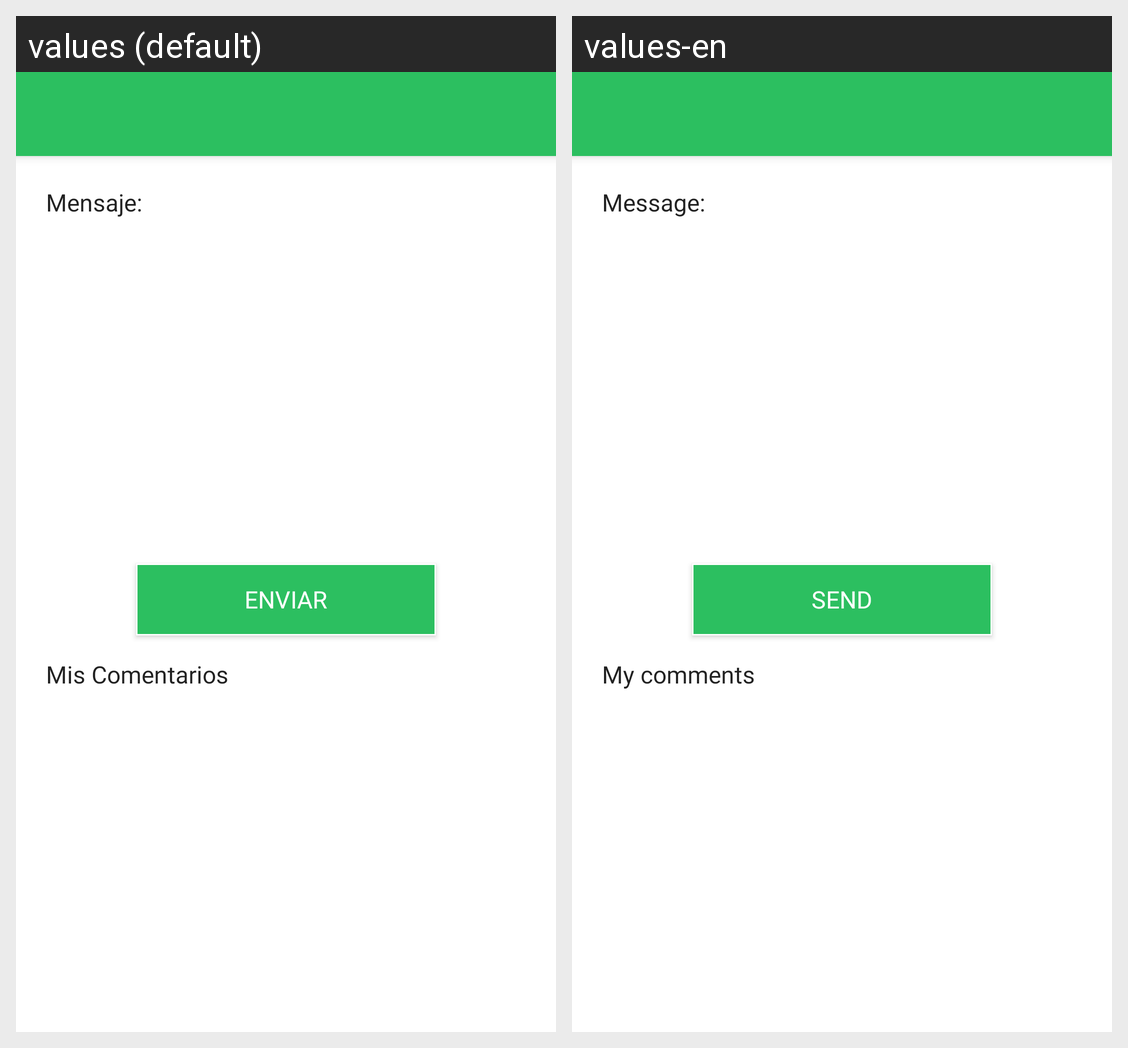

Locale-by-locale string values for the Android screen shown in this grid:
Android screen res/layout/activity_comments.xml rendered under 2 locales, left to right: values (default), values-en. Device: Nexus 5 (rendered at 1080×1920; each locale shown at half size, 540×960, under a caption strip naming it); theme AppTheme.
Strings drawn on this screen, with the default value and each locale's value (text and hints the layout hard-codes, and strings that could not be matched under every locale, appear in the picture but are not listed):

mensaje_coment
  values: Mensaje:
  values-en: Message:

enviar_coment
  values: ENVIAR
  values-en: SEND

mis_comentarios_co
  values: Mis Comentarios
  values-en: My comments
